The GitHub repository Zileyy/UAV-Spectrogram-Image-CNN-Detection contains a labelled image folder "DataSplit" with 3 categories: corner reflector, Mavic 2 Pro, Phantom 4 Pro. Examples follow, each with its label.

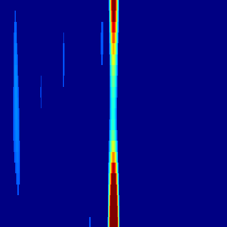
Label: Mavic 2 Pro

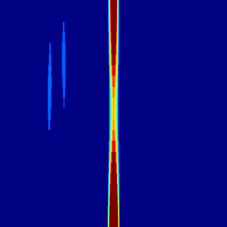
Label: Mavic 2 Pro

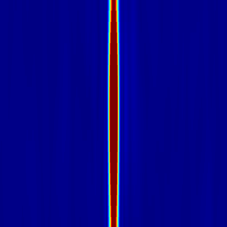
Label: corner reflector

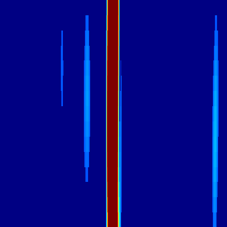
Label: Phantom 4 Pro

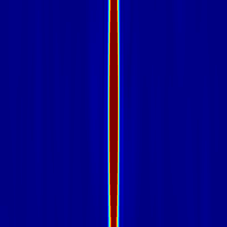
Label: corner reflector

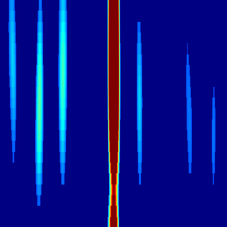
Label: Mavic 2 Pro
